Run: headless pygame with SDL's dummy video driver; simulated clock (each Clock.tick advances the game by its frame time, no real sleeping); random seed 0; keys injected as events and as key.get_pressed() state; no mouse input.
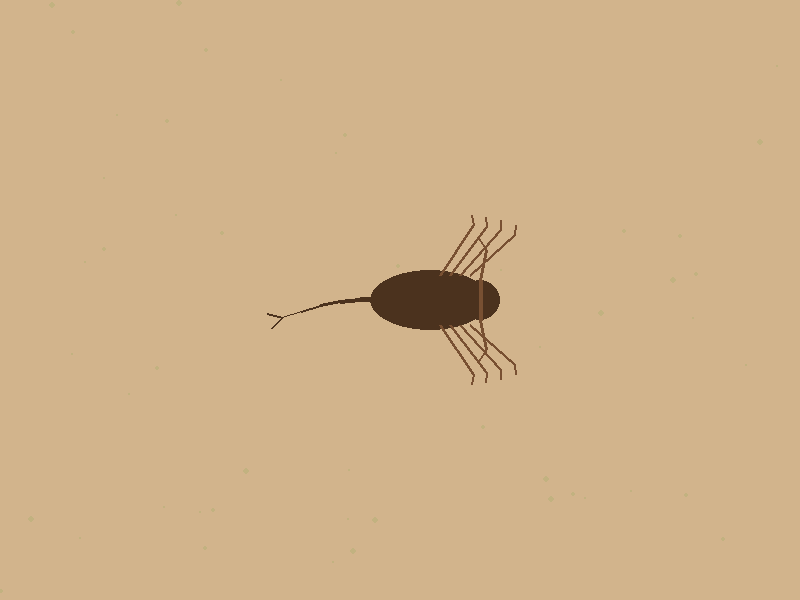
Frame 1 of 4 · flips 1–60 · no input
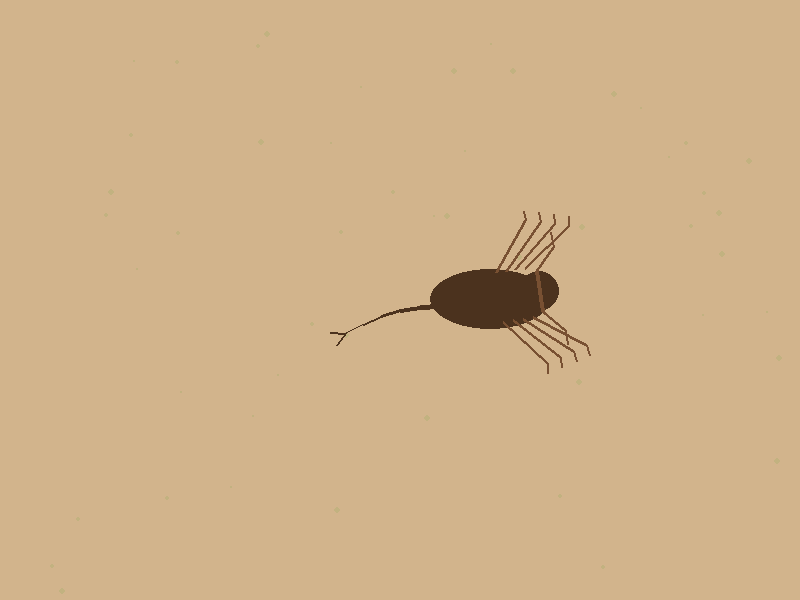
Frame 2 of 4 · flips 61–180 · tapped SPACE, RETURN · held RIGHT (→), D
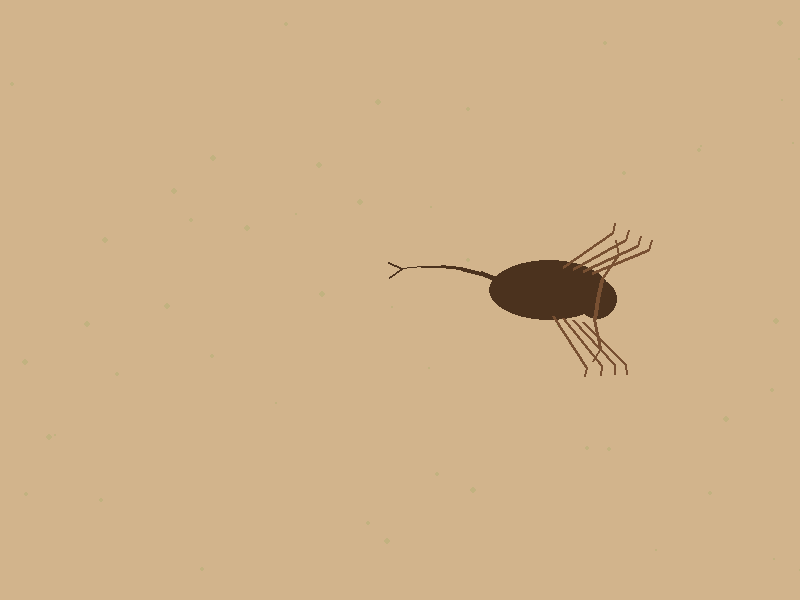
Frame 3 of 4 · flips 181–300 · held DOWN (↓), S
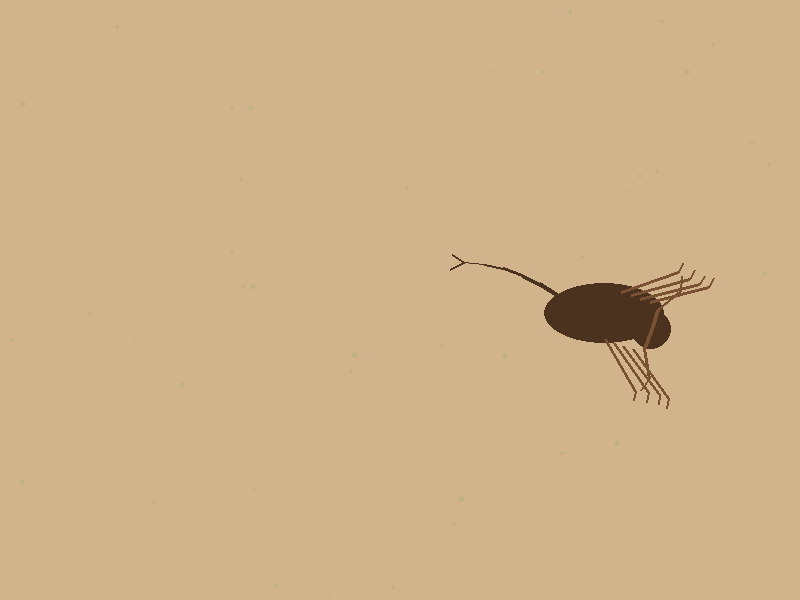
Frame 4 of 4 · flips 301–420 · held LEFT (←), A, UP (↑), W

The pygame program that drew these frames:

import pygame
import math
import random
import sys

# Initialize pygame
pygame.init()

# Screen dimensions
WIDTH, HEIGHT = 800, 600
screen = pygame.display.set_mode((WIDTH, HEIGHT))
pygame.display.set_caption("Realistic Scorpion Animation")

# Colors
DARK_BROWN = (75, 50, 30)
LIGHT_BROWN = (120, 80, 50)
SAND = (194, 178, 128)
GROUND = (210, 180, 140)

# Scorpion parameters
body_length = 120
body_width = 60
leg_length = 60
tail_segments = 5
tail_length = 100

class Scorpion:
    def __init__(self, x, y):
        self.x = x
        self.y = y
        self.direction = 0  # in radians
        self.speed = 0.5
        self.leg_phase = 0
        self.tail_phase = 0
        self.pincers_phase = 0
        
    def update(self):
        # Move forward
        self.x += math.cos(self.direction) * self.speed
        self.y += math.sin(self.direction) * self.speed
        
        # Occasionally change direction
        if random.random() < 0.01:
            self.direction += random.uniform(-0.5, 0.5)
            
        # Keep on screen
        if self.x < 50:
            self.direction = random.uniform(-0.5, 0.5)
        elif self.x > WIDTH - 50:
            self.direction = random.uniform(math.pi-0.5, math.pi+0.5)
        if self.y < 50:
            self.direction = random.uniform(0, math.pi)
        elif self.y > HEIGHT - 50:
            self.direction = random.uniform(math.pi, 2*math.pi)
            
        # Animate legs and tail
        self.leg_phase += 0.1
        self.tail_phase += 0.05
        self.pincers_phase += 0.03
        
    def draw(self, surface):
        # Draw body (main oval)
        body_rect = pygame.Rect(0, 0, body_length, body_width)
        body_rect.center = (self.x, self.y)
        pygame.draw.ellipse(surface, DARK_BROWN, body_rect)
        
        # Draw head
        head_x = self.x + math.cos(self.direction) * (body_length/2 - 10)
        head_y = self.y + math.sin(self.direction) * (body_length/2 - 10)
        pygame.draw.circle(surface, DARK_BROWN, (int(head_x), int(head_y)), body_width//3)
        
        # Draw legs (4 on each side)
        for side in [-1, 1]:
            for i in range(4):
                leg_angle = self.direction + side * (math.pi/4 + 0.2 * math.sin(self.leg_phase + i*0.5))
                leg_start_x = self.x + math.cos(self.direction) * (body_length/3 - i*10)
                leg_start_y = self.y + math.sin(self.direction) * (body_length/3 - i*10)
                leg_start_x += math.cos(self.direction + math.pi/2) * side * (body_width/2 - 5)
                leg_start_y += math.sin(self.direction + math.pi/2) * side * (body_width/2 - 5)
                
                leg_end_x = leg_start_x + math.cos(leg_angle) * leg_length
                leg_end_y = leg_start_y + math.sin(leg_angle) * leg_length
                
                pygame.draw.line(surface, LIGHT_BROWN, (leg_start_x, leg_start_y), 
                                (leg_end_x, leg_end_y), 3)
                
                # Draw foot
                foot_angle = leg_angle + side * math.pi/4
                foot_end_x = leg_end_x + math.cos(foot_angle) * 10
                foot_end_y = leg_end_y + math.sin(foot_angle) * 10
                pygame.draw.line(surface, LIGHT_BROWN, (leg_end_x, leg_end_y), 
                                (foot_end_x, foot_end_y), 2)
        
        # Draw tail
        tail_start_x = self.x - math.cos(self.direction) * (body_length/2 - 10)
        tail_start_y = self.y - math.sin(self.direction) * (body_length/2 - 10)
        prev_x, prev_y = tail_start_x, tail_start_y
        
        for i in range(tail_segments):
            segment_angle = self.direction + math.pi + 0.3 * math.sin(self.tail_phase + i*0.5)
            segment_length = tail_length / tail_segments
            segment_end_x = prev_x + math.cos(segment_angle) * segment_length
            segment_end_y = prev_y + math.sin(segment_angle) * segment_length
            
            pygame.draw.line(surface, DARK_BROWN, (prev_x, prev_y), 
                            (segment_end_x, segment_end_y), 5 - i)
            
            prev_x, prev_y = segment_end_x, segment_end_y
        
        # Draw stinger at the end of tail
        stinger_angle1 = segment_angle + math.pi/6
        stinger_angle2 = segment_angle - math.pi/6
        stinger_length = 15
        
        stinger1_x = segment_end_x + math.cos(stinger_angle1) * stinger_length
        stinger1_y = segment_end_y + math.sin(stinger_angle1) * stinger_length
        stinger2_x = segment_end_x + math.cos(stinger_angle2) * stinger_length
        stinger2_y = segment_end_y + math.sin(stinger_angle2) * stinger_length
        
        pygame.draw.line(surface, DARK_BROWN, (segment_end_x, segment_end_y), 
                        (stinger1_x, stinger1_y), 2)
        pygame.draw.line(surface, DARK_BROWN, (segment_end_x, segment_end_y), 
                        (stinger2_x, stinger2_y), 2)
        
        # Draw pincers
        for side in [-1, 1]:
            pincer_base_x = head_x + math.cos(self.direction + math.pi/2) * side * (body_width/3)
            pincer_base_y = head_y + math.sin(self.direction + math.pi/2) * side * (body_width/3)
            
            pincer_angle = self.direction + side * (math.pi/3 + 0.3 * math.sin(self.pincers_phase))
            pincer_length = 30
            pincer_end_x = pincer_base_x + math.cos(pincer_angle) * pincer_length
            pincer_end_y = pincer_base_y + math.sin(pincer_angle) * pincer_length
            
            pygame.draw.line(surface, LIGHT_BROWN, (head_x, head_y), 
                            (pincer_base_x, pincer_base_y), 4)
            pygame.draw.line(surface, LIGHT_BROWN, (pincer_base_x, pincer_base_y), 
                            (pincer_end_x, pincer_end_y), 3)
            
            # Draw pincer claw
            claw_angle = pincer_angle + side * math.pi/4
            claw_length = 15
            claw_end_x = pincer_end_x + math.cos(claw_angle) * claw_length
            claw_end_y = pincer_end_y + math.sin(claw_angle) * claw_length
            
            pygame.draw.line(surface, LIGHT_BROWN, (pincer_end_x, pincer_end_y), 
                            (claw_end_x, claw_end_y), 2)

# Create scorpion
scorpion = Scorpion(WIDTH // 2, HEIGHT // 2)

# Main game loop
clock = pygame.time.Clock()
running = True

while running:
    for event in pygame.event.get():
        if event.type == pygame.QUIT:
            running = False
    
    # Fill the screen with sand color
    screen.fill(GROUND)
    
    # Draw some sand texture
    for _ in range(50):
        x = random.randint(0, WIDTH)
        y = random.randint(0, HEIGHT)
        size = random.randint(1, 3)
        pygame.draw.circle(screen, SAND, (x, y), size)
    
    # Update and draw scorpion
    scorpion.update()
    scorpion.draw(screen)
    
    pygame.display.flip()
    clock.tick(30)

pygame.quit()
sys.exit()
